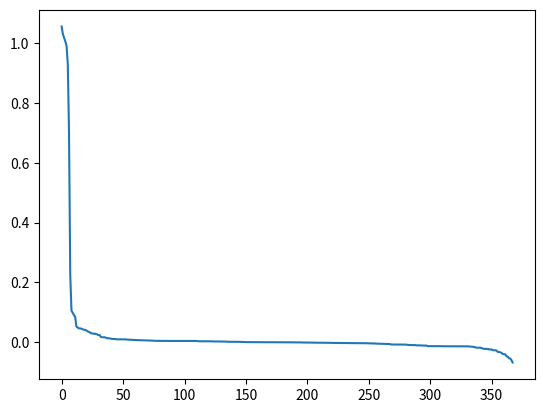

This chart was generated by the following Python code:
#coding=utf-8
import re
from matplotlib.font_manager import FontProperties
import math
import numpy as np
import matplotlib.pylab as plt


arr=[1.0557039715196566, 1.0302828340480468, 1.0177955652284856, 1.0059864028992798, 0.99050787479103541, 0.93109816291875147, 0.70360233131357808, 0.22614603502510683, 0.10577134907675778, 0.098346889985350489, 0.091221506093784849, 0.085227549911874326, 0.052355994530275715, 0.049805639460153352, 0.046430974364203001, 0.046430974364203001, 0.045655634442695908, 0.043471974743277547, 0.041953839699628029, 0.041483792741663243, 0.039635143169293147, 0.03681955156197822, 0.034893319065413916, 0.0331697465114036, 0.029874818442883051, 0.029874818442883051, 0.028506042937487715, 0.028506042937487715, 0.027724455461901349, 0.026160357130229708, 0.023821284531034687, 0.023821284531034687, 0.017212073571417009, 0.016793815602261938, 0.016793815602261938, 0.016726955476865021, 0.015012207148054771, 0.013657280765244915, 0.013241969052546832, 0.013218540490373085, 0.0121030835967363, 0.011137238642640636, 0.011137238642640636, 0.011137238642640636, 0.010770860386942168, 0.0097603247264100995, 0.0097603247264100995, 0.0097603247264100995, 0.0097603247264100995, 0.0097603247264100995, 0.0097603247264100995, 0.0097603247264100995, 0.0097603247264100995, 0.008999828091994632, 0.0088279793683646302, 0.0088279793683646302, 0.0088279793683646302, 0.0085677780246713794, 0.008162851468190388, 0.0076874086533682022, 0.0076874086533682022, 0.0073501453916363082, 0.0070842495105417746, 0.00690950901017177, 0.0064910805224034232, 0.0063849254189827275, 0.0062565098349934914, 0.0062565098349933734, 0.0062261852000979941, 0.0061096298624876812, 0.005846752715952269, 0.005846752715952269, 0.005846752715952269, 0.0057499022796243119, 0.0053709824867047137, 0.0047693184417288799, 0.0047613494932118808, 0.0047107401379737207, 0.0046314534283813744, 0.0046302617560800953, 0.0044824553422752106, 0.0044139896841823151, 0.0044139896841823151, 0.0044139896841823151, 0.0044139896841823151, 0.0044139896841823151, 0.0044139896841823151, 0.0044139896841823151, 0.0044139896841823151, 0.0044139896841823151, 0.0044139896841823151, 0.0044139896841823151, 0.0044139896841823151, 0.0044139896841823151, 0.0044139896841823151, 0.0044139896841823151, 0.0044139896841823151, 0.0044139896841823151, 0.0044139896841823151, 0.0044139896841823151, 0.0044139896841823151, 0.0044139896841823151, 0.0044139896841823151, 0.0044139896841823151, 0.0044139896841823151, 0.0044139896841823151, 0.0044139896841823151, 0.0044139896841823151, 0.0044139896841823151, 0.0044139896841823151, 0.0039632915677529296, 0.0039010701717238265, 0.0033492427384873846, 0.0033492427384873846, 0.0033492427384873846, 0.0033492427384873846, 0.0033492427384873846, 0.0033492427384873846, 0.0033492427384873846, 0.0033492427384873846, 0.0033492427384873846, 0.0033492427384873846, 0.0031939512763312704, 0.0028401514064831769, 0.0027604735001208421, 0.0026630865232202569, 0.0025200021590867433, 0.0023157267141906872, 0.0023157267141906872, 0.0023157267141906872, 0.0023157267141906872, 0.0023157267141906872, 0.0023157267141906872, 0.0023157267141906872, 0.0023157267141906872, 0.0016956401783053861, 0.0016956401783053861, 0.0016956401783053861, 0.0016456757306509699, 0.0014200757032415817, 0.0014200757032415672, 0.0014200757032415616, 0.0014200757032415152, 0.0014200757032414935, 0.001420075703241381, 0.0013861647880360783, 0.0011729136036284578, 0.00080517636494276069, 0.00076504401228953689, 0.00076504401228953689, 0.00045562809460390275, 0.00045363728856245866, 0.00034735980902957233, 0.00034735980902957233, 0.00034735980902957233, 0.00034735980902957233, 0.00034735980902957233, 0.00034735980902957233, 0.00027568336743424371, 7.9494899220018361e-05, 7.9494899220018361e-05, 2.1737994816375741e-16, 1.4478884239393644e-16, 1.4478884239393644e-16, 2.8264824524607073e-17, 2.8264824524607073e-17, 2.8264824524607073e-17, 2.8264824524607073e-17, 2.8264824524607073e-17, 2.8264824524607073e-17, 2.8264824524607073e-17, 1.6719185362141987e-17, -6.6030032064746345e-17, -6.6030032064746345e-17, -6.6030032064746345e-17, -6.6030032064746345e-17, -1.6543463296800786e-05, -1.6543463296800786e-05, -8.4163107799602321e-05, -0.00010055121562349751, -0.00011765144236334974, -0.0001176514423633537, -0.00018004611484347189, -0.00018004611484347189, -0.00018004611484347189, -0.00018004611484347189, -0.00018004611484347189, -0.00018004611484347189, -0.00018004611484347189, -0.00018004611484347189, -0.00018004611484347189, -0.00018004611484347189, -0.00018004611484347189, -0.00018004611484347189, -0.00046074797056524646, -0.00078158747558628393, -0.00078158747558628393, -0.00081812006580743132, -0.00087877396882737901, -0.00087877396882739928, -0.00087877396882740026, -0.00087877396882740644, -0.00087877396882740698, -0.0011282857063894471, -0.0011282857063894471, -0.0011282857063894471, -0.0011282857063894471, -0.0014778339767283009, -0.0014778339767283009, -0.0014778339767283009, -0.0014778339767283009, -0.0014778339767283009, -0.0014778339767283009, -0.0014778339767283009, -0.0014778339767283009, -0.0014778339767283009, -0.0018620894256282069, -0.0018620894256282069, -0.0018814074613082773, -0.0019240141488564835, -0.0022287672703378086, -0.0022287672703378086, -0.0022287672703378086, -0.0022287672703378086, -0.0022287672703378086, -0.0022287672703378086, -0.0022287672703378086, -0.0022287672703378086, -0.0024496501071736986, -0.0026017941682665402, -0.0026017941682665402, -0.0026017941682665402, -0.0026017941682665402, -0.0026017941682665402, -0.0026017941682665402, -0.0026017941682665402, -0.0026017941682665436, -0.0027194456106300465, -0.0027329848719192104, -0.0029556679534566018, -0.0030316103903636426, -0.0030316103903636426, -0.0030316103903636426, -0.0030316103903636426, -0.0030316103903636426, -0.0031373572052438045, -0.0032692442040066858, -0.0032692442040066858, -0.0032692442040066858, -0.0032773475242312187, -0.003615337550785584, -0.003648560842417767, -0.003913290644620069, -0.003913290644620069, -0.003913290644620069, -0.0042913607051115752, -0.0046948781202063722, -0.0046948781202063722, -0.0047885747143972934, -0.005115052910384478, -0.0051658452184541572, -0.0052321097499897495, -0.0052321097499897495, -0.0052321097499897495, -0.0055148775368438702, -0.0055610988979379163, -0.0055610988979379163, -0.0059310642649762673, -0.0072725873575239432, -0.0074815719326448227, -0.0074815719326448227, -0.0074815719326448227, -0.0074815719326448227, -0.0074815719326448227, -0.0074953859695464486, -0.0074953859695464642, -0.0074953859695466706, -0.0074953859695466828, -0.0074953859695467322, -0.0074953859695467704, -0.0078306042510345453, -0.0085053828945745071, -0.0086796325958155337, -0.009273284311532003, -0.0092732843115320533, -0.0096114228022246961, -0.0096114228022246961, -0.0096114228022246961, -0.0096114228022246961, -0.010302228231873977, -0.010302228231873977, -0.010302228231873977, -0.010393010277810996, -0.010835392938639995, -0.010835392938639995, -0.010835392938639995, -0.010835392938639995, -0.011155370534426, -0.012941816639856545, -0.012941816639856548, -0.012941816639856557, -0.013119340073476182, -0.013119340073476182, -0.013119340073476182, -0.013119340073476182, -0.013119340073476182, -0.013119340073476182, -0.013119340073476182, -0.013119340073476182, -0.013119340073476182, -0.013408885568827675, -0.013408885568827758, -0.013408885568827767, -0.013408885568827777, -0.013408885568827793, -0.013408885568827793, -0.013408885568827794, -0.013408885568827796, -0.013408885568827801, -0.013408885568827803, -0.013408885568827803, -0.013408885568827807, -0.013408885568827808, -0.013408885568827812, -0.013408885568827826, -0.013408885568827841, -0.013408885568827841, -0.013408885568827855, -0.01340888556882789, -0.01340888556882798, -0.013599966472724954, -0.013891465301842498, -0.014153491962040531, -0.014287659537655187, -0.015125999795928434, -0.015125999795928434, -0.016022879566602245, -0.017462675464861899, -0.018227719477151447, -0.018227719477151447, -0.018227719477151447, -0.018227719477151447, -0.01961669441763806, -0.021569038286593151, -0.021706660507421299, -0.021706660507421299, -0.021963310511000127, -0.022403781453473316, -0.023970454005216153, -0.02398691266613142, -0.02398691266613142, -0.026347005613229495, -0.026817771137655808, -0.026817771137655828, -0.027876591221326522, -0.032189599041754696, -0.032577310361828808, -0.033626279032210181, -0.035029693878403212, -0.039213615404870006, -0.039864483912017461, -0.040144746788787662, -0.046515137472002609, -0.04784420829436184, -0.053476606692597836, -0.053788635131333737, -0.059024608724013682, -0.067567265172698773]
plt.plot(arr)
plt.show()